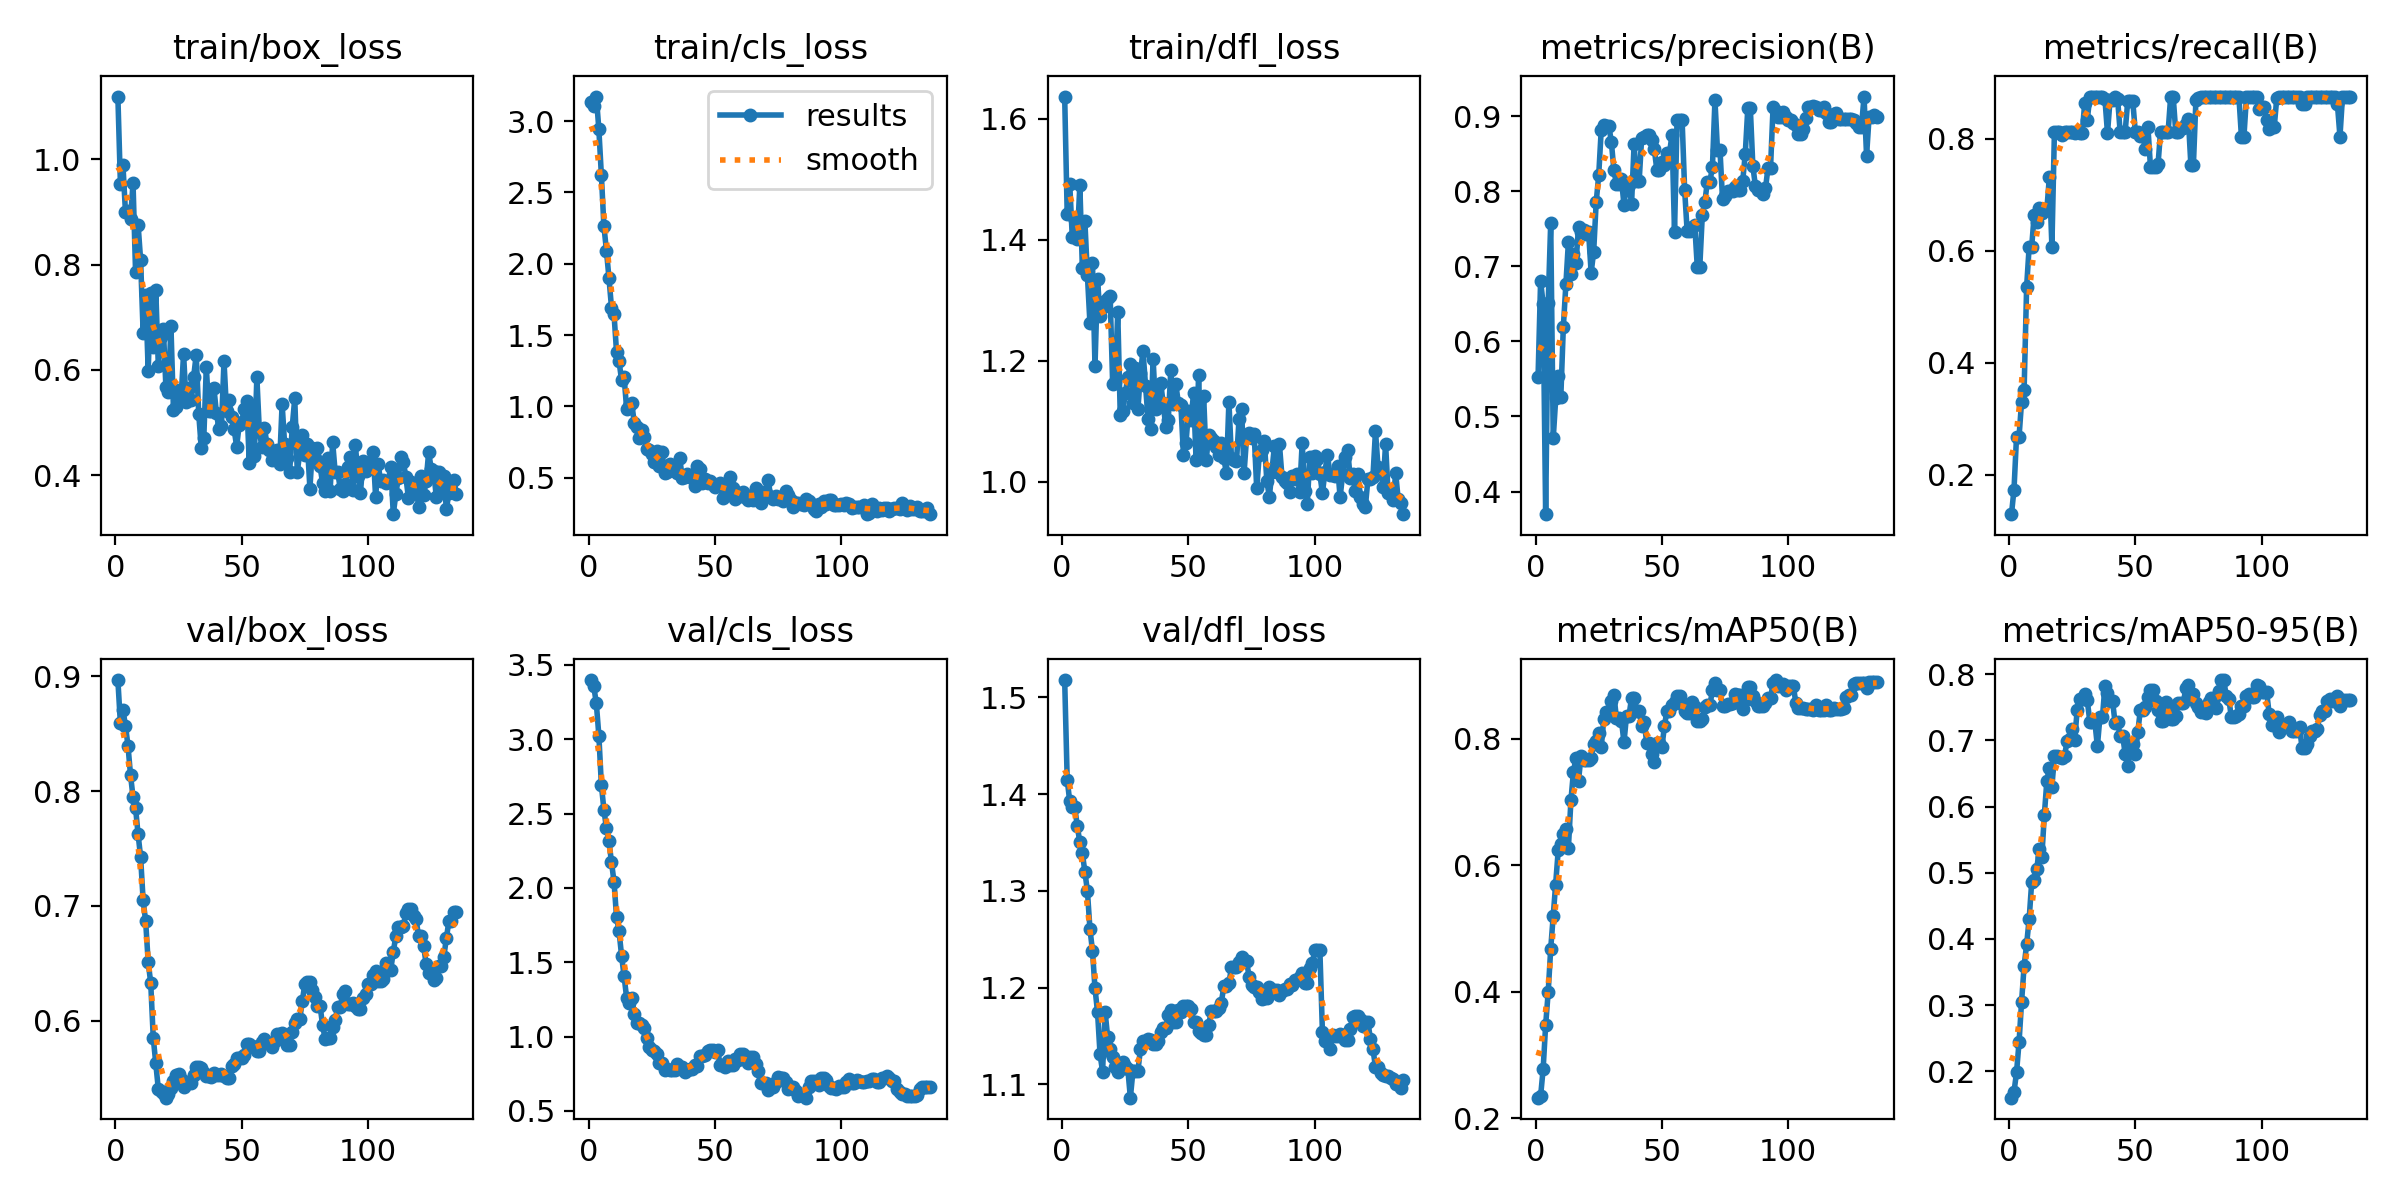

The table this chart was drawn from, first rows:
epoch, train/box_loss, train/cls_loss, train/dfl_loss, metrics/precision(B), metrics/recall(B), metrics/mAP50(B), metrics/mAP50-95(B), val/box_loss, val/cls_loss, val/dfl_loss, lr/pg0, lr/pg1, lr/pg2
1, 1.119, 3.136, 1.637, 0.5531, 0.1295, 0.2329, 0.1603, 0.8967, 3.399, 1.518, 0.09802, 2e-05, 2e-05
2, 0.9536, 3.106, 1.443, 0.6804, 0.1736, 0.2353, 0.1691, 0.859, 3.356, 1.415, 0.09505, 4.975e-05, 4.975e-05
3, 0.9892, 3.171, 1.493, 0.6502, 0.2679, 0.2779, 0.1983, 0.8708, 3.241, 1.392, 0.09208, 7.9201e-05, 7.9201e-05
4, 0.9, 2.943, 1.405, 0.3698, 0.2679, 0.3476, 0.2442, 0.8569, 3.026, 1.387, 0.08911, 0.0001084, 0.0001084
5, 0.9021, 2.619, 1.432, 0.6511, 0.3304, 0.3992, 0.3052, 0.8396, 2.692, 1.386, 0.08614, 0.0001372, 0.0001372
6, 0.8871, 2.264, 1.401, 0.7579, 0.3512, 0.468, 0.359, 0.8141, 2.527, 1.367, 0.08317, 0.0001657, 0.0001657
7, 0.954, 2.092, 1.49, 0.4709, 0.5357, 0.5197, 0.3921, 0.7947, 2.4, 1.35, 0.08019, 0.000194, 0.000194
8, 0.7865, 1.9, 1.354, 0.5247, 0.6071, 0.5692, 0.4303, 0.7853, 2.315, 1.339, 0.07722, 0.000222, 0.000222
9, 0.8758, 1.693, 1.431, 0.5534, 0.6071, 0.6248, 0.4858, 0.7624, 2.173, 1.319, 0.07425, 0.0002496, 0.0002496
10, 0.8084, 1.647, 1.341, 0.5259, 0.664, 0.6333, 0.4896, 0.7426, 2.042, 1.3, 0.07128, 0.000277, 0.000277
11, 0.6706, 1.381, 1.262, 0.6194, 0.651, 0.649, 0.5057, 0.7048, 1.804, 1.261, 0.0683, 0.000304, 0.000304
12, 0.7425, 1.316, 1.362, 0.6765, 0.6767, 0.6575, 0.5357, 0.6865, 1.707, 1.238, 0.06533, 0.0003308, 0.0003308
13, 0.5983, 1.183, 1.191, 0.7322, 0.6666, 0.6273, 0.5237, 0.651, 1.543, 1.199, 0.06236, 0.0003572, 0.0003572
14, 0.7469, 1.205, 1.335, 0.6894, 0.6748, 0.7025, 0.5869, 0.6331, 1.405, 1.175, 0.05938, 0.0003834, 0.0003834
15, 0.6428, 0.9815, 1.275, 0.7166, 0.6732, 0.7477, 0.6389, 0.5853, 1.259, 1.131, 0.05641, 0.0004092, 0.0004092
16, 0.7519, 1, 1.289, 0.7045, 0.7318, 0.7694, 0.6588, 0.5629, 1.229, 1.113, 0.05344, 0.0004348, 0.0004348
17, 0.6084, 1.024, 1.299, 0.752, 0.6071, 0.733, 0.6299, 0.5408, 1.263, 1.175, 0.05046, 0.00046, 0.00046
18, 0.6627, 0.887, 1.305, 0.7458, 0.8125, 0.7733, 0.6771, 0.5392, 1.151, 1.149, 0.04748, 0.000485, 0.000485
19, 0.6783, 0.8577, 1.307, 0.748, 0.8125, 0.7662, 0.6766, 0.5373, 1.093, 1.136, 0.04451, 0.0005096, 0.0005096
20, 0.5686, 0.7792, 1.161, 0.7435, 0.8125, 0.7667, 0.6751, 0.5332, 1.092, 1.129, 0.04153, 0.000534, 0.000534
21, 0.5578, 0.8351, 1.165, 0.7454, 0.8063, 0.7658, 0.6741, 0.5365, 1.08, 1.118, 0.03856, 0.0005581, 0.0005581
22, 0.6832, 0.7837, 1.281, 0.6916, 0.8125, 0.7687, 0.6768, 0.542, 1.057, 1.113, 0.03558, 0.0005818, 0.0005818
23, 0.5245, 0.7004, 1.11, 0.7193, 0.8125, 0.7922, 0.6984, 0.5475, 0.9927, 1.115, 0.03261, 0.0006053, 0.0006053
24, 0.5299, 0.6923, 1.117, 0.7856, 0.8125, 0.7962, 0.7016, 0.5526, 0.9306, 1.123, 0.02963, 0.0006284, 0.0006284
25, 0.5618, 0.6663, 1.146, 0.8216, 0.8125, 0.8087, 0.7177, 0.5536, 0.9072, 1.119, 0.02665, 0.0006513, 0.0006513
26, 0.545, 0.6133, 1.174, 0.8823, 0.8107, 0.7862, 0.7007, 0.5492, 0.9017, 1.115, 0.02367, 0.0006739, 0.0006739
27, 0.6306, 0.6897, 1.194, 0.8887, 0.8123, 0.8309, 0.7453, 0.5428, 0.8799, 1.086, 0.0207, 0.0006961, 0.0006961
28, 0.5384, 0.58, 1.131, 0.8876, 0.8103, 0.8427, 0.7631, 0.5469, 0.8196, 1.113, 0.01772, 0.0007181, 0.0007181
29, 0.5658, 0.6818, 1.188, 0.8876, 0.8103, 0.8427, 0.7631, 0.5469, 0.8196, 1.113, 0.01474, 0.0007397, 0.0007397
30, 0.5425, 0.531, 1.121, 0.8659, 0.8643, 0.8599, 0.7705, 0.5462, 0.774, 1.114, 0.01176, 0.0007611, 0.0007611
31, 0.5875, 0.5409, 1.181, 0.8285, 0.8338, 0.8687, 0.7605, 0.5532, 0.784, 1.137, 0.008782, 0.0007821, 0.0007821
32, 0.6286, 0.5999, 1.216, 0.8096, 0.8739, 0.8332, 0.7285, 0.5595, 0.777, 1.144, 0.005803, 0.0008029, 0.0008029
33, 0.5167, 0.5739, 1.159, 0.8096, 0.8739, 0.8332, 0.7285, 0.5595, 0.777, 1.144, 0.002823, 0.0008234, 0.0008234
34, 0.4527, 0.5494, 1.103, 0.8158, 0.875, 0.8285, 0.7278, 0.5594, 0.7779, 1.146, 0.0008352, 0.0008352, 0.0008352
35, 0.4709, 0.534, 1.087, 0.782, 0.875, 0.7941, 0.691, 0.5544, 0.8125, 1.145, 0.0008352, 0.0008352, 0.0008352
36, 0.6054, 0.6415, 1.203, 0.8084, 0.8735, 0.8364, 0.7349, 0.5521, 0.7972, 1.141, 0.0008302, 0.0008302, 0.0008302
37, 0.5217, 0.498, 1.12, 0.8084, 0.8735, 0.8364, 0.7349, 0.5521, 0.7972, 1.141, 0.0008252, 0.0008252, 0.0008252
38, 0.5219, 0.5067, 1.158, 0.7835, 0.87, 0.8649, 0.7828, 0.5512, 0.7608, 1.144, 0.0008202, 0.0008202, 0.0008202
39, 0.5667, 0.5265, 1.163, 0.8629, 0.8095, 0.8649, 0.7723, 0.5545, 0.7771, 1.154, 0.0008152, 0.0008152, 0.0008152
40, 0.5184, 0.5092, 1.13, 0.8136, 0.8685, 0.8442, 0.76, 0.5529, 0.7835, 1.158, 0.0008102, 0.0008102, 0.0008102
41, 0.4882, 0.4952, 1.091, 0.8136, 0.8685, 0.8442, 0.76, 0.5529, 0.7835, 1.158, 0.0008052, 0.0008052, 0.0008052
42, 0.4946, 0.4432, 1.102, 0.8713, 0.8749, 0.8202, 0.7261, 0.5539, 0.8084, 1.171, 0.0008002, 0.0008002, 0.0008002
43, 0.6169, 0.582, 1.185, 0.8721, 0.8707, 0.8269, 0.7273, 0.5524, 0.8008, 1.177, 0.0007952, 0.0007952, 0.0007952
44, 0.5225, 0.5595, 1.129, 0.8754, 0.8125, 0.7927, 0.7069, 0.5504, 0.8705, 1.164, 0.0007902, 0.0007902, 0.0007902
45, 0.5423, 0.4615, 1.161, 0.8754, 0.8125, 0.7927, 0.7069, 0.5504, 0.8705, 1.164, 0.0007852, 0.0007852, 0.0007852
46, 0.5102, 0.4885, 1.13, 0.868, 0.8125, 0.7757, 0.6796, 0.561, 0.8789, 1.177, 0.0007802, 0.0007802, 0.0007802
47, 0.4879, 0.4628, 1.127, 0.856, 0.8665, 0.763, 0.661, 0.5621, 0.9039, 1.175, 0.0007752, 0.0007752, 0.0007752
48, 0.4547, 0.4759, 1.045, 0.8286, 0.867, 0.7931, 0.6941, 0.5677, 0.9089, 1.181, 0.0007702, 0.0007702, 0.0007702
49, 0.4956, 0.4569, 1.064, 0.8286, 0.867, 0.7931, 0.6941, 0.5677, 0.9089, 1.181, 0.0007652, 0.0007652, 0.0007652
50, 0.5012, 0.4326, 1.117, 0.8384, 0.8125, 0.7864, 0.6793, 0.5677, 0.8967, 1.181, 0.0007602, 0.0007602, 0.0007602
51, 0.5263, 0.447, 1.102, 0.8348, 0.8125, 0.8194, 0.7126, 0.5704, 0.9132, 1.178, 0.0007552, 0.0007552, 0.0007552
52, 0.5411, 0.4665, 1.146, 0.8507, 0.8053, 0.8445, 0.7461, 0.5796, 0.808, 1.165, 0.0007503, 0.0007503, 0.0007503
53, 0.4234, 0.3553, 1.036, 0.8507, 0.8053, 0.8445, 0.7461, 0.5796, 0.808, 1.165, 0.0007453, 0.0007453, 0.0007453
54, 0.5303, 0.4364, 1.177, 0.8753, 0.781, 0.8525, 0.7505, 0.5784, 0.7976, 1.155, 0.0007403, 0.0007403, 0.0007403
55, 0.4367, 0.3964, 1.045, 0.7457, 0.8203, 0.8583, 0.7656, 0.5772, 0.8333, 1.153, 0.0007353, 0.0007353, 0.0007353
56, 0.586, 0.5063, 1.143, 0.8954, 0.75, 0.8671, 0.7761, 0.5739, 0.81, 1.151, 0.0007303, 0.0007303, 0.0007303
57, 0.4837, 0.4266, 1.035, 0.8954, 0.75, 0.8671, 0.7761, 0.5739, 0.81, 1.151, 0.0007253, 0.0007253, 0.0007253
58, 0.4539, 0.3514, 1.078, 0.8954, 0.75, 0.8555, 0.7587, 0.5816, 0.8464, 1.161, 0.0007203, 0.0007203, 0.0007203
59, 0.4903, 0.3964, 1.072, 0.8022, 0.754, 0.8438, 0.7454, 0.5839, 0.8407, 1.175, 0.0007153, 0.0007153, 0.0007153
60, 0.4592, 0.3725, 1.068, 0.7466, 0.8125, 0.8399, 0.7289, 0.5803, 0.8844, 1.175, 0.0007103, 0.0007103, 0.0007103
... 75 more rows
